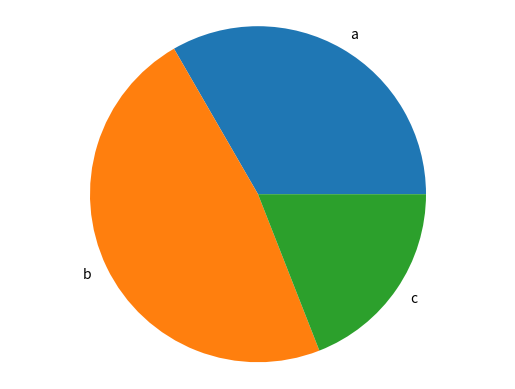

Reproduce this figure in Python.
import matplotlib.pyplot as plt

def generate_bar_chart(name, labels, values):  
  fig, ax = plt.subplots()
  ax.bar(labels, values)
  plt.savefig(f'./imgs/{name}.png')
  plt.close()

def generate_pie_chart(labels, values):
  fig, ax = plt.subplots()
  ax.pie(values, labels = labels)
  ax.axis('equal')
  plt.savefig('pie.png')
  plt.close()

if __name__ == '__main__':
  labels = ['a', 'b', 'c']
  values = [140, 200, 80]
  # generate_bar_chart(labels, values)
  generate_pie_chart(labels, values)
